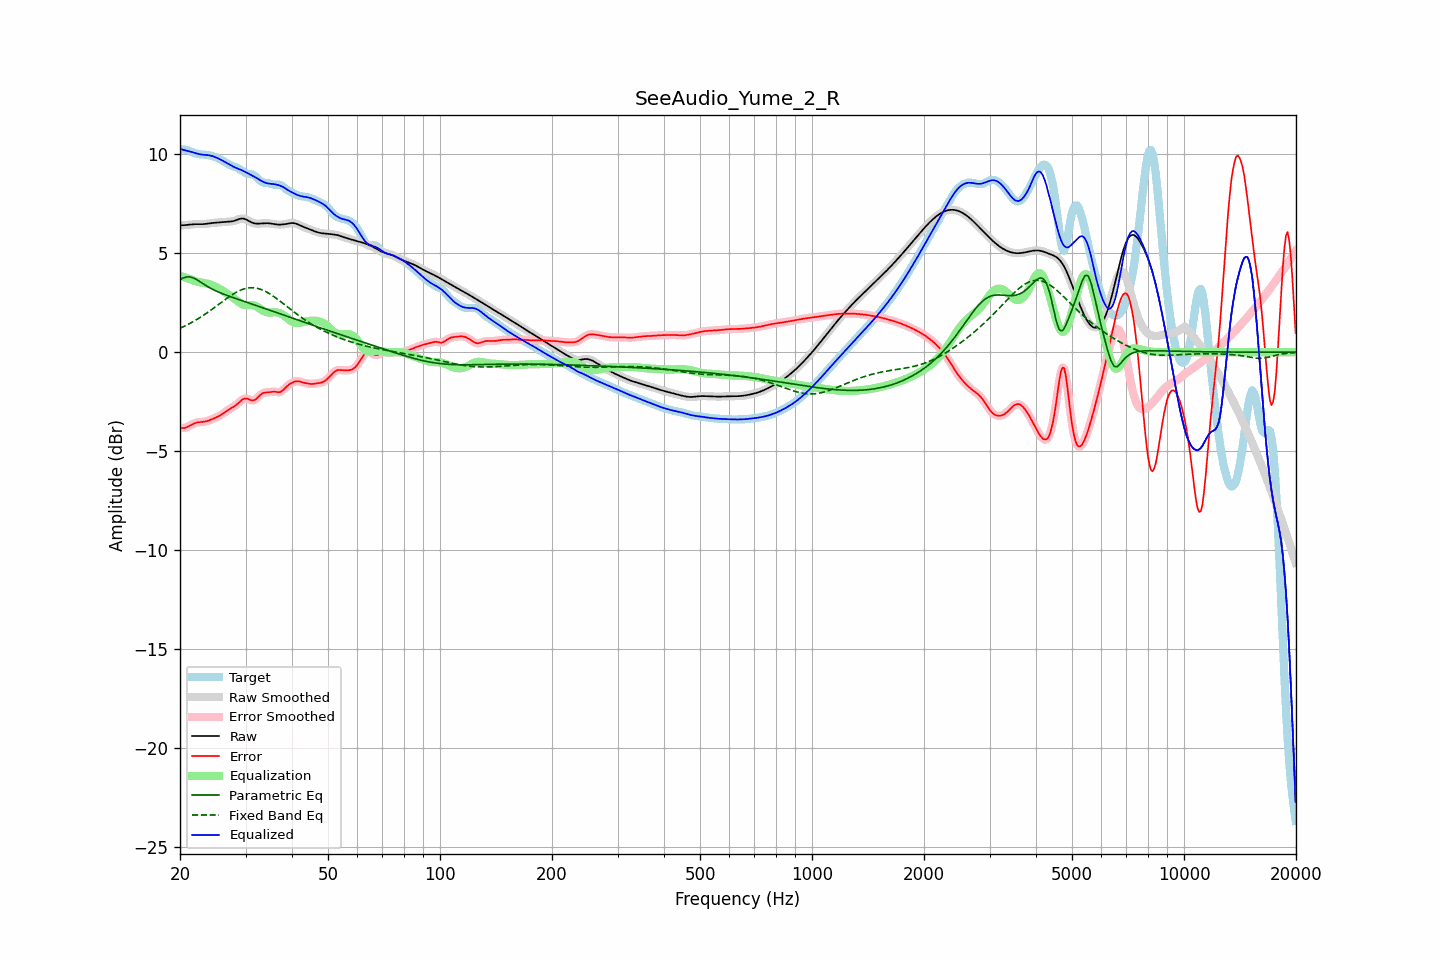

Source data for this figure (header and first rows):
frequency, raw, error, smoothed, error_smoothed, equalization, parametric_eq, fixed_band_eq, equalized_raw, equalized_smoothed, target
20.00, 6.41, -3.82, 6.41, -3.82, 3.86, 3.67, 1.21, 10.28, 10.28, 10.23
20.20, 6.41, -3.83, 6.41, -3.83, 3.84, 3.71, 1.25, 10.25, 10.25, 10.24
20.40, 6.42, -3.83, 6.42, -3.83, 3.81, 3.75, 1.29, 10.23, 10.23, 10.24
20.61, 6.42, -3.82, 6.42, -3.82, 3.78, 3.78, 1.33, 10.20, 10.20, 10.24
20.81, 6.43, -3.79, 6.43, -3.79, 3.76, 3.80, 1.37, 10.18, 10.18, 10.22
21.02, 6.44, -3.76, 6.44, -3.76, 3.73, 3.81, 1.41, 10.17, 10.17, 10.19
21.23, 6.45, -3.71, 6.45, -3.71, 3.70, 3.81, 1.45, 10.15, 10.15, 10.16
21.44, 6.46, -3.67, 6.46, -3.67, 3.68, 3.79, 1.49, 10.13, 10.13, 10.13
21.66, 6.46, -3.63, 6.46, -3.63, 3.64, 3.77, 1.54, 10.10, 10.10, 10.09
21.87, 6.47, -3.59, 6.47, -3.59, 3.61, 3.73, 1.59, 10.07, 10.07, 10.06
22.09, 6.47, -3.56, 6.47, -3.56, 3.58, 3.69, 1.63, 10.05, 10.05, 10.03
22.31, 6.47, -3.54, 6.47, -3.54, 3.55, 3.64, 1.68, 10.03, 10.03, 10.01
22.54, 6.47, -3.53, 6.47, -3.53, 3.54, 3.59, 1.73, 10.01, 10.01, 10.00
22.76, 6.47, -3.52, 6.47, -3.52, 3.52, 3.53, 1.78, 9.99, 9.99, 9.99
22.99, 6.47, -3.52, 6.47, -3.52, 3.51, 3.48, 1.84, 9.98, 9.98, 9.99
23.22, 6.48, -3.51, 6.48, -3.51, 3.50, 3.43, 1.89, 9.97, 9.98, 9.98
23.45, 6.48, -3.49, 6.48, -3.49, 3.48, 3.38, 1.94, 9.97, 9.97, 9.98
23.69, 6.50, -3.47, 6.50, -3.47, 3.47, 3.33, 2.00, 9.96, 9.96, 9.97
23.92, 6.51, -3.44, 6.51, -3.44, 3.44, 3.28, 2.06, 9.95, 9.95, 9.95
24.16, 6.52, -3.41, 6.52, -3.41, 3.41, 3.24, 2.12, 9.93, 9.93, 9.93
24.40, 6.53, -3.38, 6.53, -3.38, 3.38, 3.19, 2.18, 9.91, 9.91, 9.91
24.65, 6.54, -3.34, 6.54, -3.34, 3.35, 3.15, 2.24, 9.89, 9.89, 9.88
24.89, 6.54, -3.31, 6.54, -3.31, 3.31, 3.11, 2.29, 9.86, 9.86, 9.85
25.14, 6.55, -3.27, 6.55, -3.27, 3.27, 3.08, 2.36, 9.82, 9.82, 9.82
25.39, 6.55, -3.23, 6.55, -3.23, 3.23, 3.04, 2.42, 9.78, 9.78, 9.79
25.65, 6.56, -3.19, 6.56, -3.19, 3.18, 3.01, 2.48, 9.74, 9.74, 9.75
25.91, 6.57, -3.14, 6.57, -3.14, 3.13, 2.97, 2.54, 9.70, 9.70, 9.71
26.16, 6.58, -3.08, 6.58, -3.08, 3.08, 2.94, 2.60, 9.66, 9.66, 9.66
26.43, 6.58, -3.02, 6.58, -3.03, 3.03, 2.91, 2.66, 9.61, 9.61, 9.61
26.69, 6.59, -2.97, 6.59, -2.97, 2.98, 2.88, 2.72, 9.57, 9.57, 9.56
26.96, 6.59, -2.91, 6.59, -2.91, 2.92, 2.85, 2.77, 9.52, 9.52, 9.51
27.23, 6.60, -2.86, 6.60, -2.86, 2.87, 2.82, 2.83, 9.47, 9.47, 9.46
27.50, 6.61, -2.82, 6.61, -2.82, 2.82, 2.79, 2.88, 9.42, 9.42, 9.42
27.77, 6.62, -2.77, 6.62, -2.77, 2.76, 2.76, 2.93, 9.38, 9.38, 9.39
28.05, 6.64, -2.72, 6.65, -2.72, 2.70, 2.73, 2.98, 9.34, 9.34, 9.36
28.33, 6.68, -2.66, 6.68, -2.66, 2.63, 2.71, 3.03, 9.31, 9.31, 9.33
28.62, 6.71, -2.59, 6.71, -2.59, 2.57, 2.68, 3.07, 9.28, 9.28, 9.30
28.90, 6.74, -2.52, 6.73, -2.52, 2.51, 2.65, 3.11, 9.24, 9.24, 9.25
29.19, 6.75, -2.45, 6.75, -2.45, 2.46, 2.62, 3.15, 9.21, 9.21, 9.20
29.48, 6.76, -2.38, 6.76, -2.39, 2.42, 2.59, 3.18, 9.18, 9.17, 9.14
29.78, 6.74, -2.35, 6.74, -2.35, 2.39, 2.57, 3.20, 9.13, 9.13, 9.09
30.08, 6.71, -2.33, 6.71, -2.34, 2.38, 2.54, 3.22, 9.09, 9.09, 9.05
30.38, 6.67, -2.35, 6.67, -2.35, 2.38, 2.51, 3.24, 9.05, 9.05, 9.02
30.68, 6.62, -2.38, 6.62, -2.38, 2.38, 2.48, 3.25, 9.01, 9.01, 9.00
30.99, 6.58, -2.42, 6.58, -2.41, 2.39, 2.46, 3.26, 8.97, 8.97, 8.99
31.30, 6.54, -2.43, 6.54, -2.43, 2.38, 2.43, 3.26, 8.93, 8.93, 8.98
31.61, 6.52, -2.42, 6.52, -2.42, 2.37, 2.40, 3.26, 8.88, 8.88, 8.94
31.93, 6.50, -2.38, 6.50, -2.38, 2.34, 2.37, 3.24, 8.84, 8.84, 8.88
32.24, 6.50, -2.31, 6.50, -2.31, 2.29, 2.35, 3.23, 8.79, 8.79, 8.81
32.57, 6.50, -2.23, 6.50, -2.23, 2.24, 2.32, 3.21, 8.74, 8.74, 8.73
32.89, 6.50, -2.15, 6.50, -2.15, 2.19, 2.29, 3.18, 8.69, 8.69, 8.65
33.22, 6.51, -2.09, 6.51, -2.09, 2.13, 2.26, 3.15, 8.64, 8.64, 8.60
33.55, 6.52, -2.05, 6.51, -2.05, 2.08, 2.23, 3.12, 8.60, 8.60, 8.57
33.89, 6.52, -2.04, 6.52, -2.04, 2.05, 2.21, 3.08, 8.57, 8.57, 8.56
34.23, 6.52, -2.03, 6.52, -2.03, 2.02, 2.18, 3.04, 8.54, 8.54, 8.55
34.57, 6.52, -2.03, 6.52, -2.02, 2.01, 2.15, 2.99, 8.52, 8.52, 8.54
34.92, 6.51, -2.01, 6.51, -2.01, 2.01, 2.12, 2.94, 8.51, 8.51, 8.52
35.27, 6.49, -2.00, 6.49, -2.00, 2.01, 2.09, 2.89, 8.50, 8.50, 8.50
35.62, 6.48, -1.99, 6.48, -2.00, 2.02, 2.06, 2.83, 8.50, 8.50, 8.47
35.97, 6.47, -1.99, 6.47, -2.00, 2.02, 2.04, 2.78, 8.48, 8.48, 8.46
... 635 more rows
